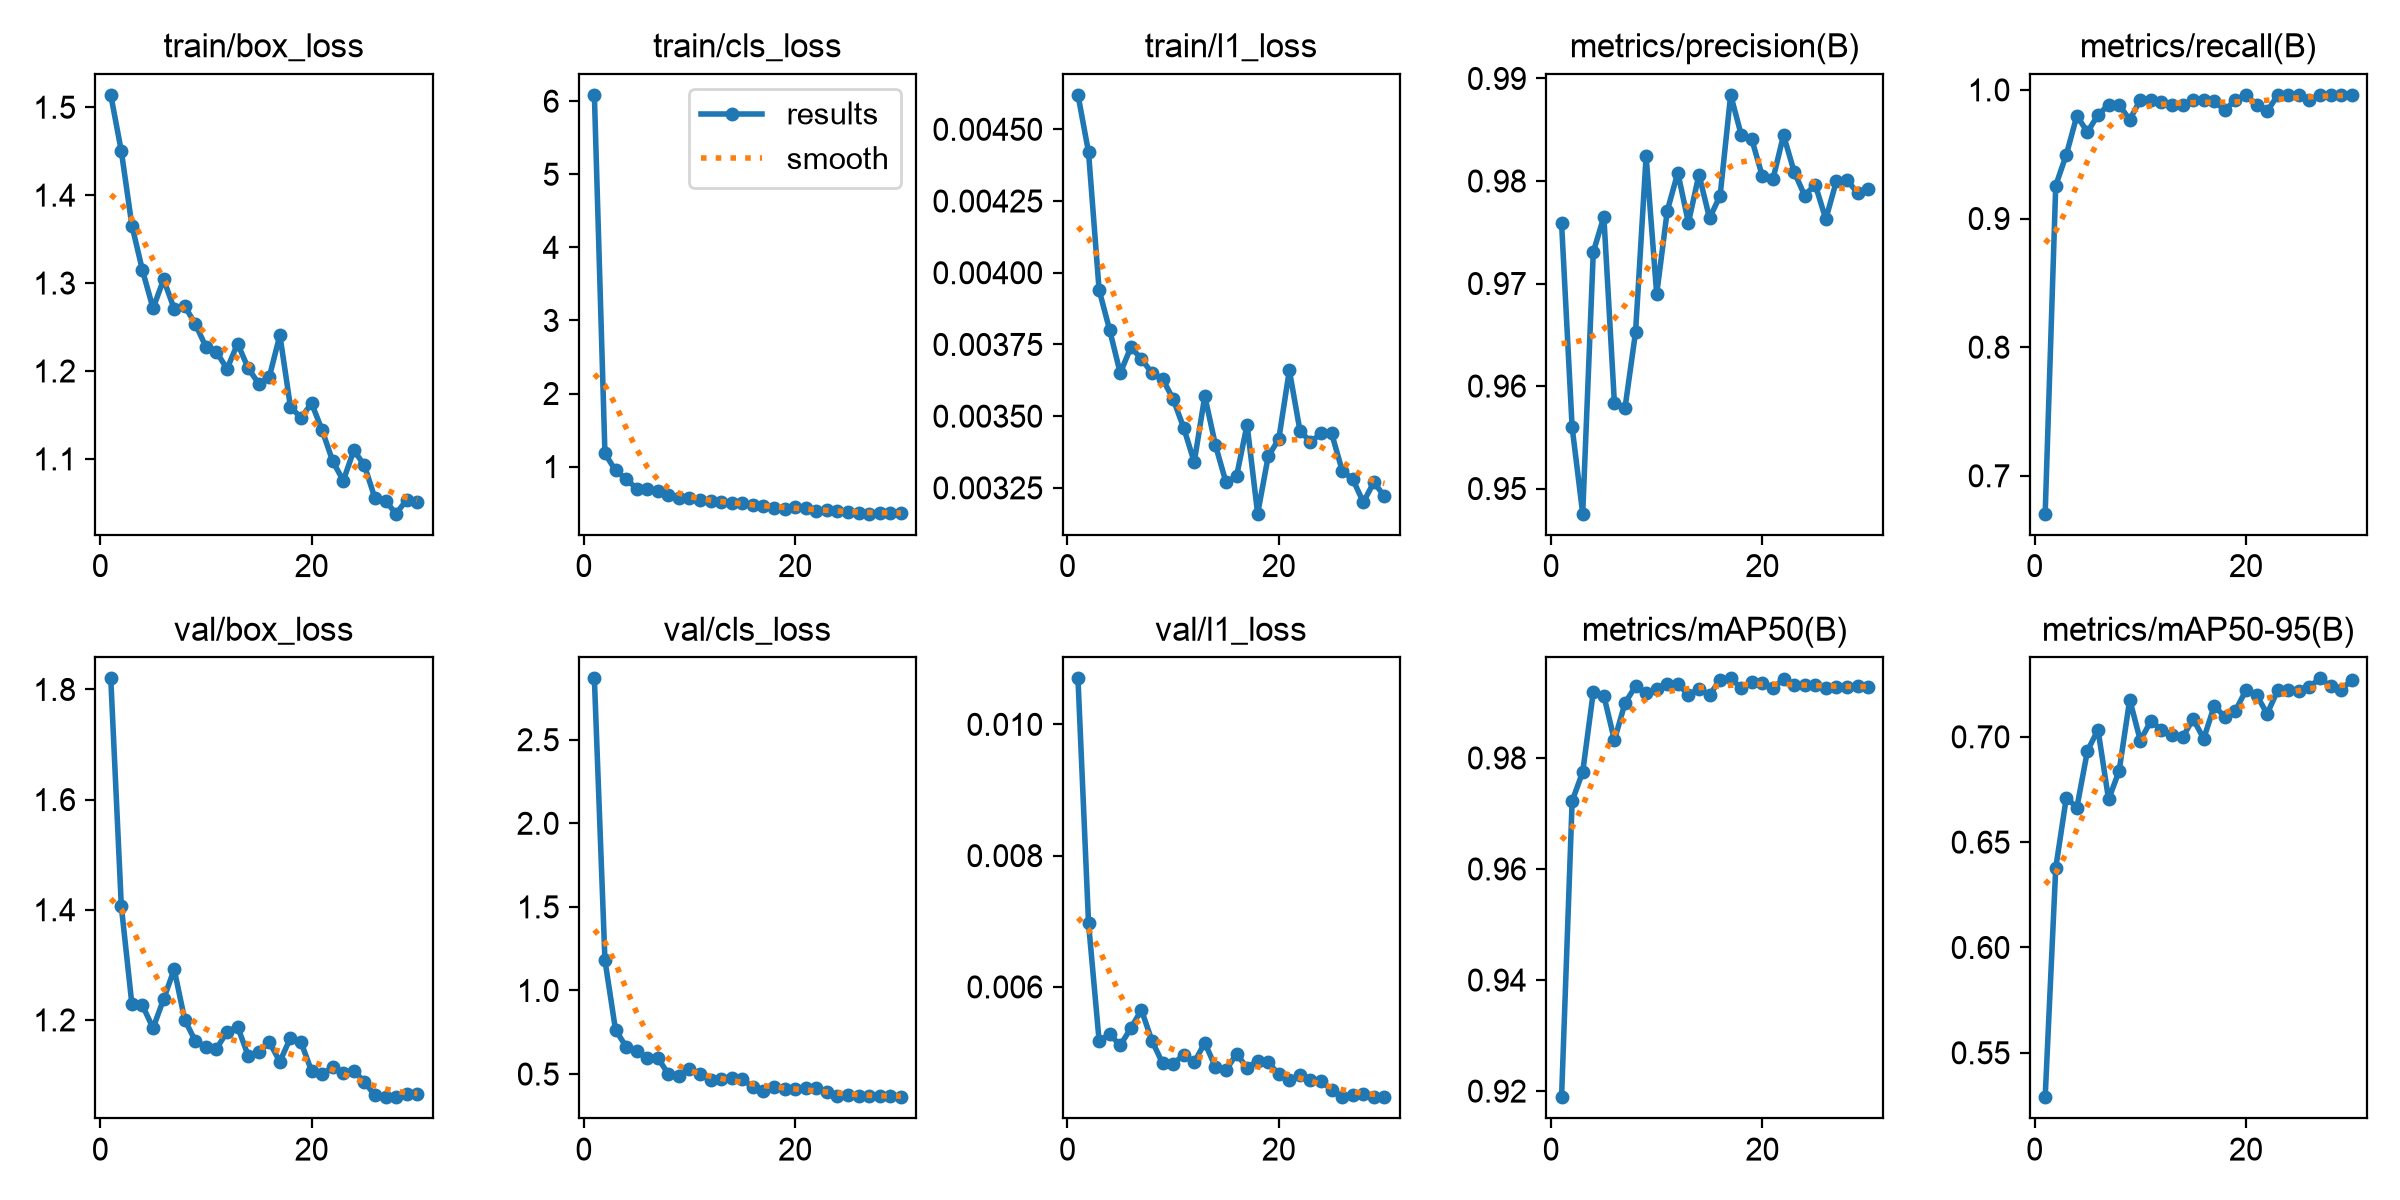

Data behind this chart, as committed beside it:
epoch, time, train/box_loss, train/cls_loss, train/l1_loss, metrics/precision(B), metrics/recall(B), metrics/mAP50(B), metrics/mAP50-95(B), val/box_loss, val/cls_loss, val/l1_loss, lr/pg0, lr/pg1, lr/pg2
1, 52.64, 1.514, 6.086, 0.00462, 0.9759, 0.6705, 0.9189, 0.5289, 1.82, 2.867, 0.0107, 0.0003305, 0.0003305, 0.06728
2, 86.33, 1.45, 1.18, 0.00442, 0.956, 0.9257, 0.9722, 0.6377, 1.406, 1.182, 0.00697, 0.0006419, 0.0006419, 0.03426
3, 120.6, 1.365, 0.9473, 0.00394, 0.9476, 0.9496, 0.9775, 0.6711, 1.228, 0.7645, 0.00518, 0.0009313, 0.0009313, 0.001219
4, 155, 1.314, 0.8315, 0.0038, 0.9731, 0.9799, 0.9919, 0.6664, 1.226, 0.664, 0.00528, 0.000901, 0.000901, 0.000901
5, 188.8, 1.271, 0.6986, 0.00365, 0.9765, 0.9672, 0.9912, 0.6934, 1.185, 0.6386, 0.00511, 0.000868, 0.000868, 0.000868
6, 222.3, 1.304, 0.6955, 0.00374, 0.9583, 0.9805, 0.9832, 0.7034, 1.238, 0.597, 0.00537, 0.000835, 0.000835, 0.000835
7, 256, 1.271, 0.6626, 0.0037, 0.9578, 0.9884, 0.9899, 0.6703, 1.292, 0.5977, 0.00565, 0.000802, 0.000802, 0.000802
8, 290.4, 1.274, 0.6056, 0.00365, 0.9653, 0.9884, 0.9929, 0.6839, 1.2, 0.4994, 0.00518, 0.000769, 0.000769, 0.000769
9, 324.4, 1.254, 0.5722, 0.00363, 0.9824, 0.9767, 0.9916, 0.7177, 1.162, 0.4877, 0.00484, 0.000736, 0.000736, 0.000736
10, 358.1, 1.227, 0.5665, 0.00356, 0.969, 0.9922, 0.9924, 0.6982, 1.151, 0.5291, 0.00483, 0.000703, 0.000703, 0.000703
11, 391.7, 1.222, 0.547, 0.00346, 0.9771, 0.9918, 0.9934, 0.7074, 1.147, 0.4996, 0.00496, 0.00067, 0.00067, 0.00067
12, 426.4, 1.202, 0.5269, 0.00334, 0.9808, 0.9909, 0.9934, 0.7034, 1.179, 0.4661, 0.00485, 0.000637, 0.000637, 0.000637
13, 461.4, 1.231, 0.5131, 0.00357, 0.9759, 0.9884, 0.9913, 0.701, 1.188, 0.4689, 0.00515, 0.000604, 0.000604, 0.000604
14, 496.4, 1.203, 0.5073, 0.0034, 0.9806, 0.9884, 0.9924, 0.6997, 1.135, 0.4764, 0.00478, 0.000571, 0.000571, 0.000571
15, 531.1, 1.186, 0.4992, 0.00327, 0.9764, 0.9922, 0.9913, 0.7085, 1.142, 0.4712, 0.00473, 0.000538, 0.000538, 0.000538
16, 565.8, 1.193, 0.4705, 0.00329, 0.9786, 0.9922, 0.9941, 0.6991, 1.16, 0.42, 0.00498, 0.000505, 0.000505, 0.000505
17, 600.4, 1.241, 0.4663, 0.00347, 0.9884, 0.9912, 0.9943, 0.7147, 1.124, 0.3974, 0.00477, 0.000472, 0.000472, 0.000472
18, 635.1, 1.159, 0.4354, 0.00316, 0.9845, 0.9841, 0.9926, 0.7094, 1.168, 0.4217, 0.00487, 0.000439, 0.000439, 0.000439
19, 668.7, 1.147, 0.4245, 0.00336, 0.984, 0.9922, 0.9936, 0.7123, 1.16, 0.4121, 0.00485, 0.000406, 0.000406, 0.000406
20, 702.4, 1.163, 0.443, 0.00342, 0.9805, 0.9961, 0.9936, 0.7222, 1.107, 0.4105, 0.00467, 0.000373, 0.000373, 0.000373
21, 733.9, 1.133, 0.4354, 0.00366, 0.9802, 0.9884, 0.9926, 0.7199, 1.102, 0.4172, 0.00458, 0.00034, 0.00034, 0.00034
22, 765.2, 1.097, 0.396, 0.00345, 0.9845, 0.9833, 0.9941, 0.7109, 1.114, 0.4192, 0.00466, 0.000307, 0.000307, 0.000307
23, 796.6, 1.075, 0.4024, 0.00341, 0.9809, 0.9959, 0.9931, 0.7221, 1.104, 0.3918, 0.00458, 0.000274, 0.000274, 0.000274
24, 828, 1.11, 0.3959, 0.00344, 0.9786, 0.9961, 0.9932, 0.7222, 1.108, 0.3664, 0.00457, 0.000241, 0.000241, 0.000241
25, 859.5, 1.093, 0.3765, 0.00344, 0.9797, 0.9961, 0.9931, 0.7218, 1.087, 0.3733, 0.00443, 0.000208, 0.000208, 0.000208
26, 891.1, 1.055, 0.3681, 0.00331, 0.9763, 0.9922, 0.9926, 0.7237, 1.063, 0.3713, 0.00432, 0.000175, 0.000175, 0.000175
27, 922.7, 1.052, 0.3558, 0.00328, 0.98, 0.9961, 0.9927, 0.7277, 1.06, 0.3675, 0.00436, 0.000142, 0.000142, 0.000142
28, 954.2, 1.038, 0.3624, 0.0032, 0.9801, 0.9961, 0.9928, 0.724, 1.06, 0.3708, 0.00437, 0.000109, 0.000109, 0.000109
29, 985.6, 1.054, 0.3648, 0.00327, 0.9788, 0.9961, 0.9929, 0.7224, 1.066, 0.3666, 0.00432, 7.6e-05, 7.6e-05, 7.6e-05
30, 1017, 1.05, 0.3628, 0.00322, 0.9792, 0.9961, 0.9927, 0.7268, 1.065, 0.3617, 0.00433, 4.3e-05, 4.3e-05, 4.3e-05
